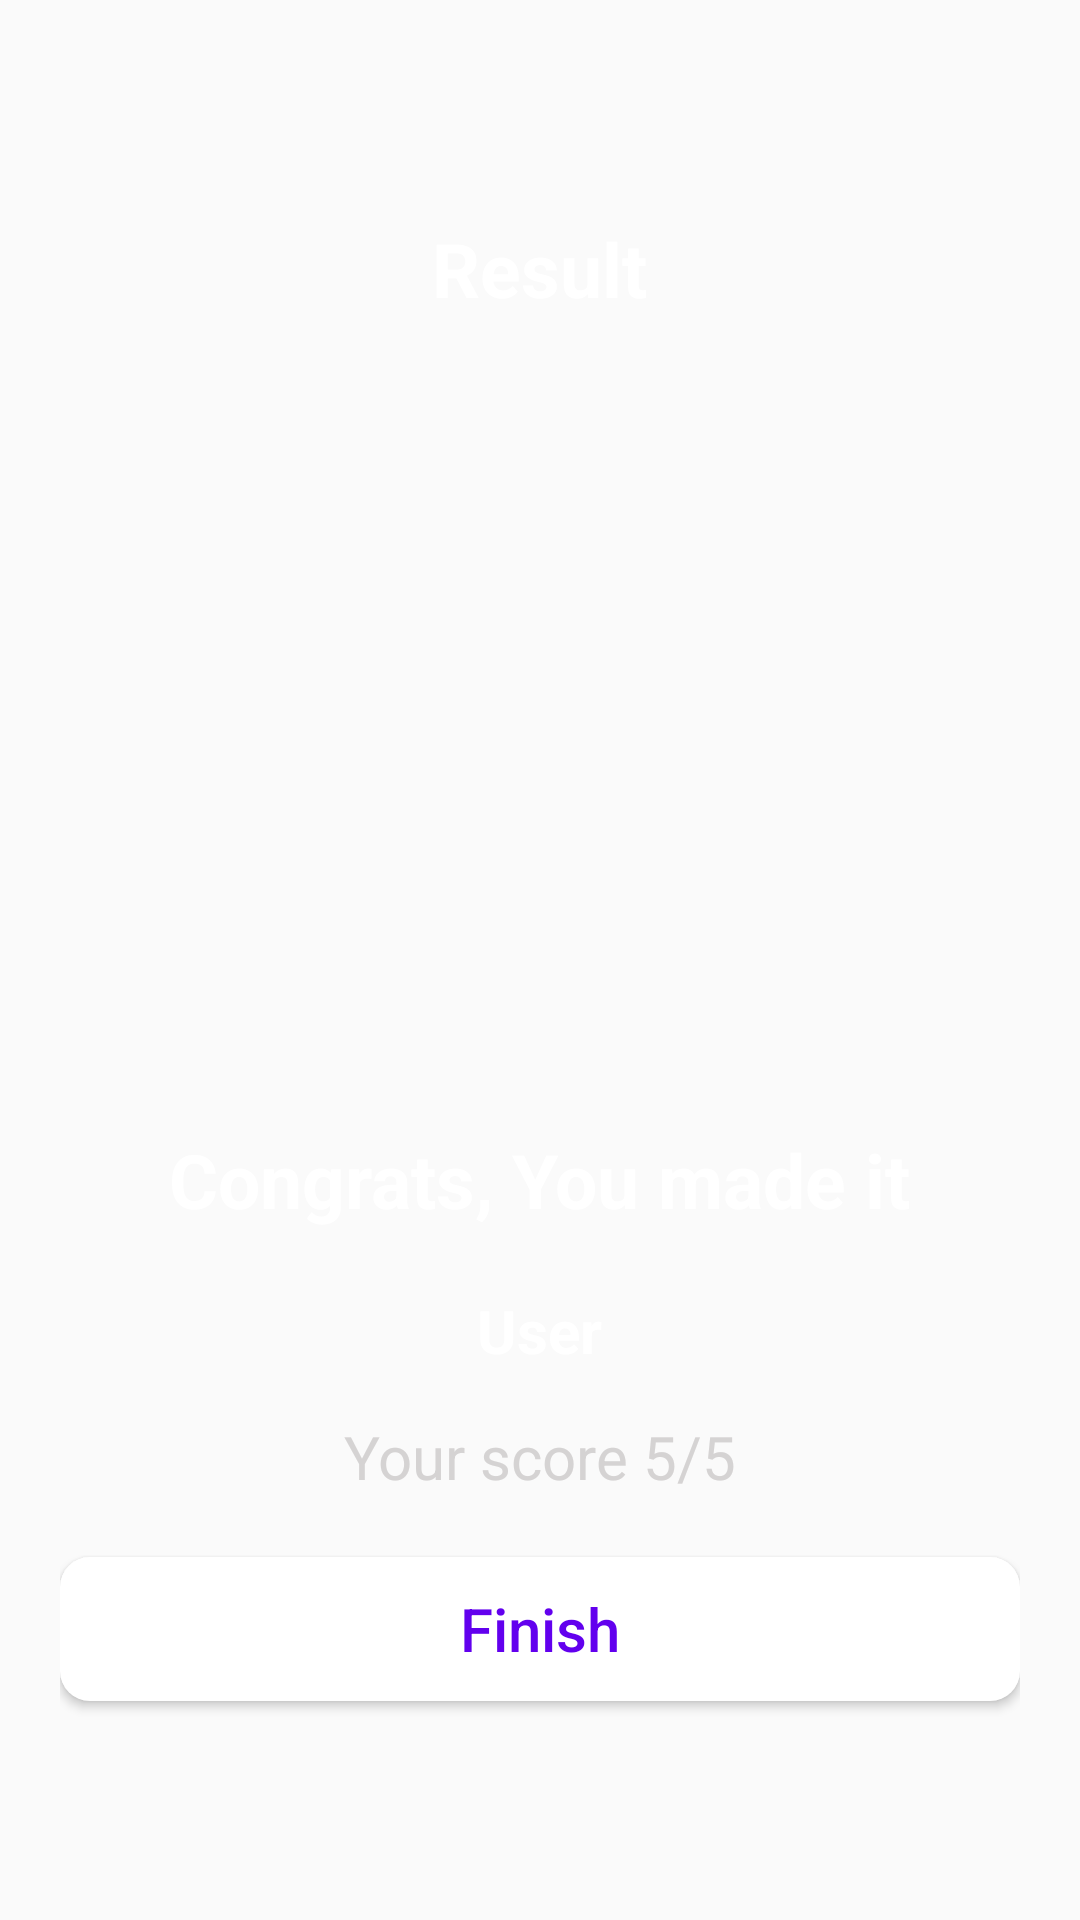

Layout XML and referenced resources for this Android screen:
<!-- AndroidManifest.xml: application theme Theme.QuizApp -->
<!-- res/layout/activity_result.xml -->
<?xml version="1.0" encoding="utf-8"?>
<LinearLayout xmlns:android="http://schemas.android.com/apk/res/android"
    xmlns:app="http://schemas.android.com/apk/res-auto"
    xmlns:tools="http://schemas.android.com/tools"
    android:layout_width="match_parent"
    android:layout_height="match_parent"
    android:background="@drawable/ic_bg"
    android:orientation="vertical"
    android:padding="20dp"
    android:gravity="center"
    tools:context=".ResultActivity">


    <TextView
        android:layout_width="wrap_content"
        android:layout_height="wrap_content"
        android:text="Result"
        android:textColor="@color/white"
        android:textSize="25sp"
        android:textStyle="bold" />

    <ImageView
        android:layout_width="300dp"
        android:layout_height="250dp"
        android:src="@drawable/ic_trophy" />

    <TextView
        android:id="@+id/tv_congrats"
        android:layout_width="wrap_content"
        android:layout_height="wrap_content"
        android:layout_marginTop="20dp"
        android:text="Congrats, You made it"
        android:textColor="@color/white"
        android:textSize="25sp"
        android:textStyle="bold" />


    <TextView
        android:id="@+id/tv_name"
        android:layout_width="wrap_content"
        android:layout_height="wrap_content"
        android:layout_marginTop="20dp"
        android:text="User"
        android:textColor="@color/white"
        android:textSize="20sp"
        android:textStyle="bold" />


    <TextView
        android:id="@+id/tv_score"
        android:layout_width="wrap_content"
        android:layout_height="wrap_content"
        android:layout_marginTop="15dp"
        android:text="Your score 5/5"
        android:textColor="#D5D3D3"
        android:textSize="20sp" />

    <Button
        android:id="@+id/btn_finish"
        android:layout_width="match_parent"
        android:layout_height="wrap_content"
        android:layout_marginTop="20dp"
        android:backgroundTint="@color/white"
        android:background="@drawable/btn_bg"
        android:text="Finish"
        android:textAllCaps="false"
        android:textColor="@color/design_default_color_primary"
        android:textSize="20dp" />


</LinearLayout>
<!-- resources referenced by this layout -->
<resources>
  <color name="white">#FFFFFFFF</color>
  <!-- drawable btn_bg (drawable) -->
  <?xml version="1.0" encoding="utf-8"?>
  
  <shape xmlns:android="http://schemas.android.com/apk/res/android"
      android:shape="rectangle">
  
      <corners android:radius="10dp" />
      <solid android:color="@color/design_default_color_primary"/>
  
  </shape>
  <style name="Theme.QuizApp" parent="Theme.AppCompat.DayNight.NoActionBar">
          
          <item name="colorPrimary">@color/purple_500</item>
          <item name="colorPrimaryVariant">@color/purple_500</item>
          <item name="colorOnPrimary">@color/white</item>
          
          <item name="colorSecondary">@color/teal_200</item>
          <item name="colorSecondaryVariant">@color/teal_700</item>
          <item name="colorOnSecondary">@color/black</item>
          
          <item name="android:statusBarColor" tools:targetApi="l">?attr/colorPrimaryVariant</item>
          
          <item name="android:windowFullscreen">true</item>
      </style>
  <color name="purple_500">#FF6200EE</color>
  <color name="teal_200">#FF03DAC5</color>
  <color name="teal_700">#FF018786</color>
  <color name="black">#FF000000</color>
</resources>
